Run: headless pygame with SDL's dummy video driver; simulated clock (each Clock.tick advances the game by its frame time, no real sleeping); random seed 0; keys injected as events and as key.get_pressed() state; no mouse input.
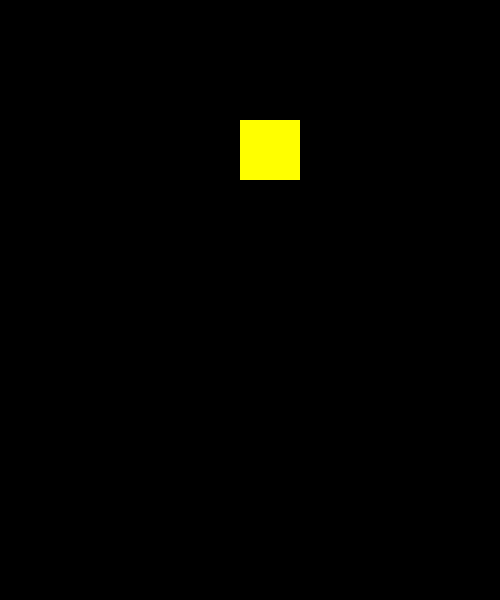
Frame 1 of 4 · flips 1–60 · no input
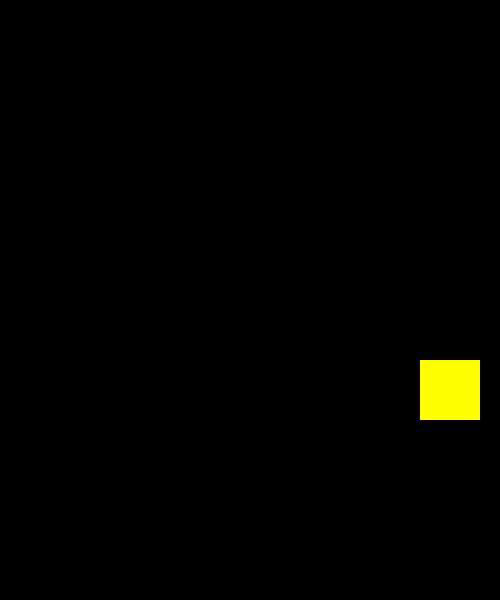
Frame 2 of 4 · flips 61–180 · tapped SPACE, RETURN · held RIGHT (→), D
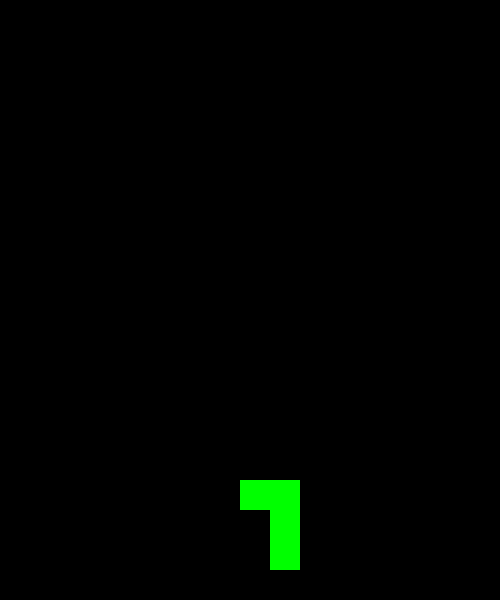
Frame 3 of 4 · flips 181–300 · held DOWN (↓), S
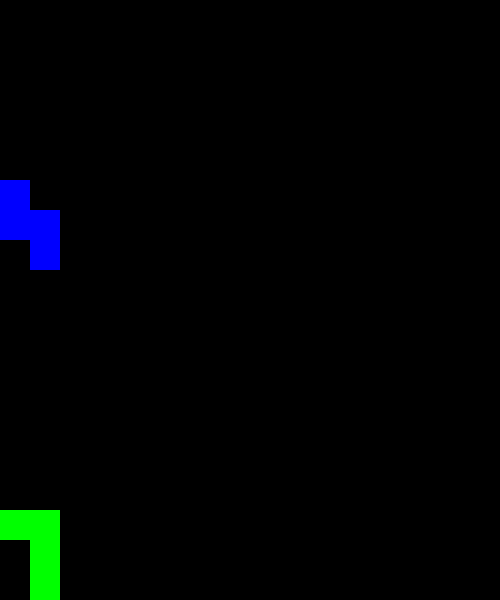
Frame 4 of 4 · flips 301–420 · held LEFT (←), A, UP (↑), W

The pygame program that drew these frames:

import pygame
import random

# Initialize pygame
pygame.init()

# Screen dimensions
WIDTH, HEIGHT = 500, 600
BLOCK_SIZE = 30
screen = pygame.display.set_mode((WIDTH, HEIGHT))
pygame.display.set_caption("Irregular Brick Game")

# Colors
WHITE = (255, 255, 255)
BLACK = (0, 0, 0)
COLORS = [(255, 0, 0), (0, 255, 0), (0, 0, 255), (255, 255, 0)]

# Define clock
clock = pygame.time.Clock()
FPS = 30  # Increase FPS for smooth movement

# Define irregular block shapes
SHAPES = [
    [(0, 0), (1, 0), (1, 1), (2, 1)],  # L-shape
    [(0, 0), (0, 1), (1, 1), (1, 2)],  # Z-shape
    [(0, 0), (1, 0), (1, 1), (1, 2)],  # T-shape
    [(0, 0), (1, 0), (0, 1), (1, 1)],  # Square
]

# Game settings
fall_delay = 15  # Delay before falling (higher = slower fall)
move_speed = 5   # Left-right movement speed

def generate_block():
    shape = random.choice(SHAPES)
    color = random.choice(COLORS)
    return {'shape': shape, 'x': WIDTH // (2 * BLOCK_SIZE), 'y': 0, 'color': color}

def collision_check(block, placed_blocks):
    """Check if the block collides with placed blocks or the bottom."""
    for x_offset, y_offset in block['shape']:
        new_x = block['x'] + x_offset
        new_y = block['y'] + y_offset

        # Check bottom boundary
        if new_y * BLOCK_SIZE >= HEIGHT:
            return True
        
        # Check collision with placed blocks
        for placed_block in placed_blocks:
            for px_offset, py_offset in placed_block['shape']:
                if new_x == placed_block['x'] + px_offset and new_y == placed_block['y'] + py_offset:
                    return True
    return False

# Game variables
falling_block = generate_block()
placed_blocks = []
fall_counter = 0  # Control fall speed

# Main game loop
running = True
while running:
    screen.fill(BLACK)
    keys = pygame.key.get_pressed()
    
    for event in pygame.event.get():
        if event.type == pygame.QUIT:
            running = False

    # Faster left-right movement
    if keys[pygame.K_LEFT] and falling_block['x'] > 0:
        falling_block['x'] -= 1
        pygame.time.delay(move_speed)
    if keys[pygame.K_RIGHT] and falling_block['x'] < (WIDTH // BLOCK_SIZE) - 2:
        falling_block['x'] += 1
        pygame.time.delay(move_speed)
    if keys[pygame.K_DOWN]:
        falling_block['y'] += 1  # Faster downward movement
    if keys[pygame.K_SPACE]:
        if not collision_check(falling_block, placed_blocks):
            placed_blocks.append(falling_block)
            falling_block = generate_block()

    # Control falling speed
    fall_counter += 1
    if fall_counter >= fall_delay:
        fall_counter = 0
        falling_block['y'] += 1
        if collision_check(falling_block, placed_blocks):
            falling_block['y'] -= 1
            placed_blocks.append(falling_block)
            falling_block = generate_block()

    # Draw falling block
    for x_offset, y_offset in falling_block['shape']:
        pygame.draw.rect(screen, falling_block['color'], ((falling_block['x'] + x_offset) * BLOCK_SIZE, (falling_block['y'] + y_offset) * BLOCK_SIZE, BLOCK_SIZE, BLOCK_SIZE))
    
    # Draw placed blocks
    for block in placed_blocks:
        for x_offset, y_offset in block['shape']:
            pygame.draw.rect(screen, block['color'], ((block['x'] + x_offset) * BLOCK_SIZE, (block['y'] + y_offset) * BLOCK_SIZE, BLOCK_SIZE, BLOCK_SIZE))
    
    pygame.display.flip()
    clock.tick(FPS)

pygame.quit()
